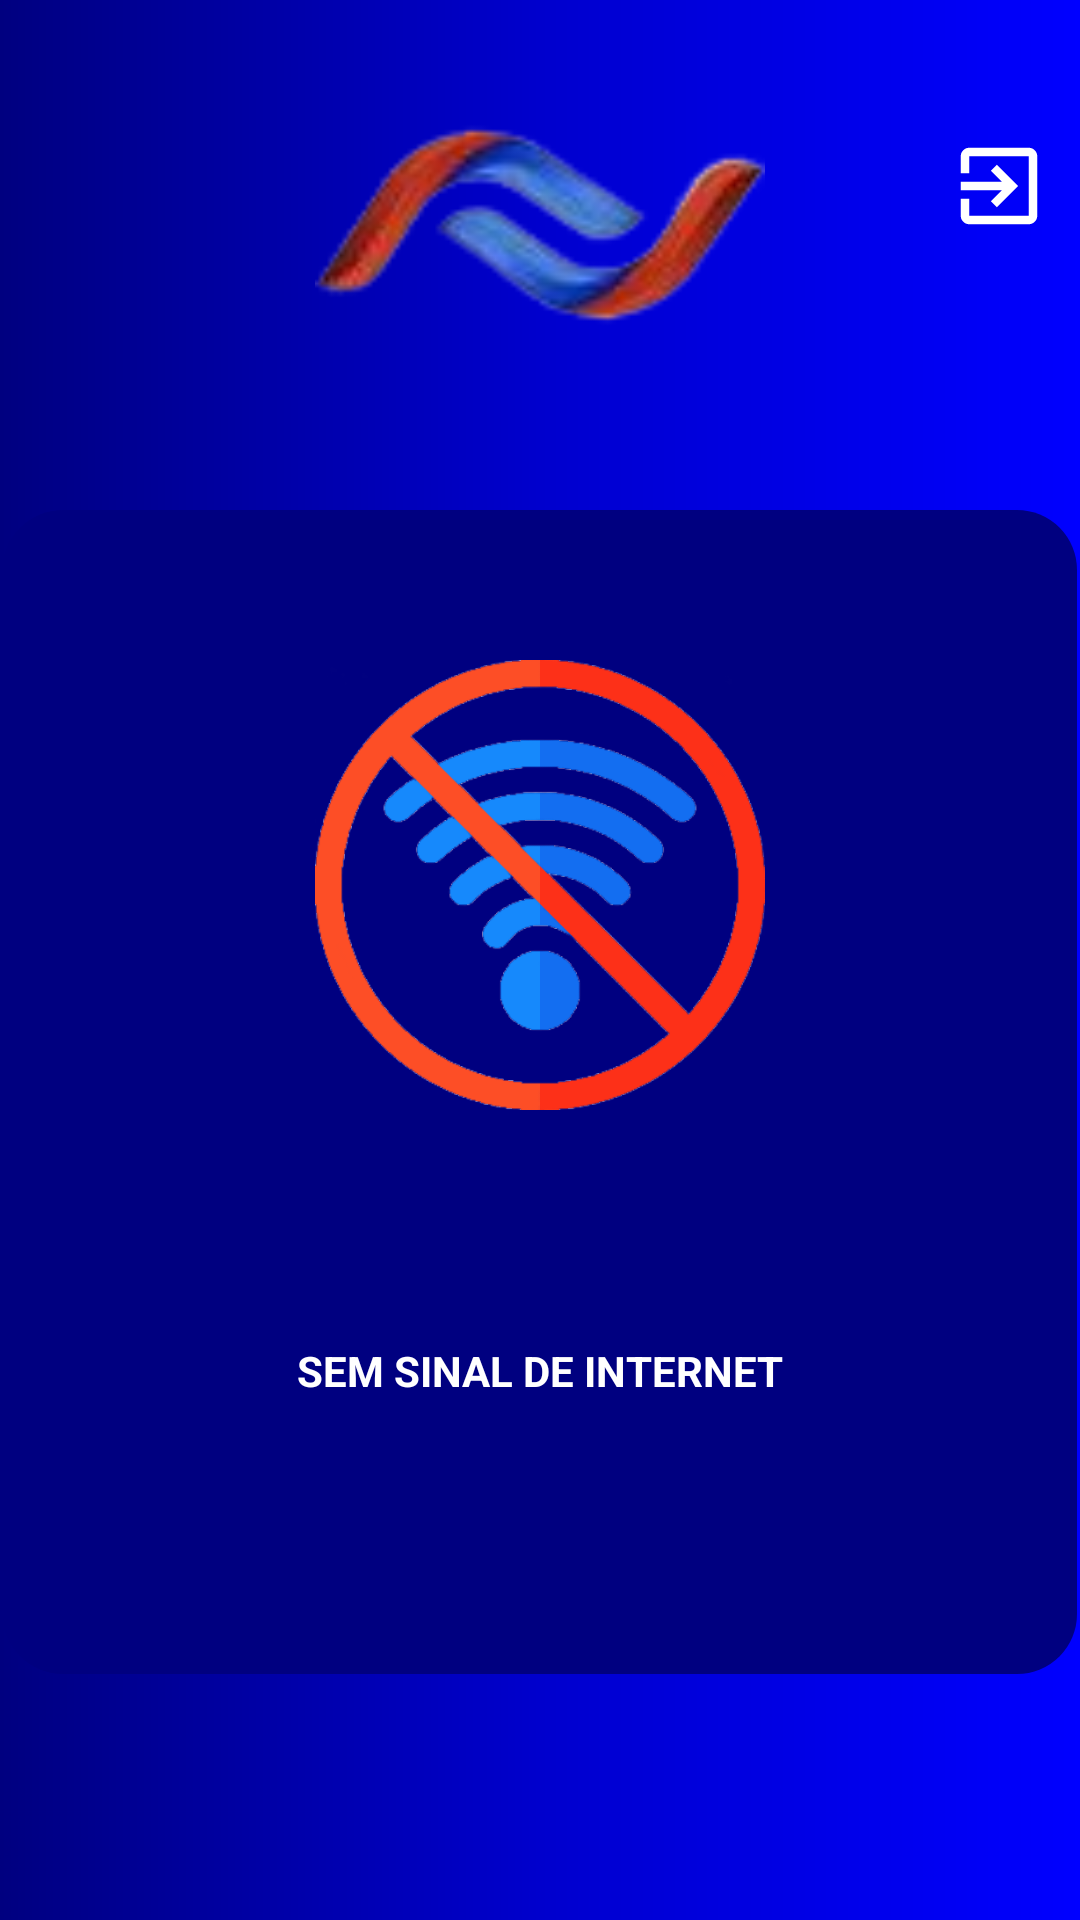

Layout XML and referenced resources for this Android screen:
<!-- AndroidManifest.xml: application theme Theme.AppCompat.NoActionBar -->
<!-- res/layout/activity_form_check.xml -->
<?xml version="1.0" encoding="utf-8"?>
<androidx.core.widget.NestedScrollView xmlns:app="http://schemas.android.com/apk/res-auto"
    xmlns:tools="http://schemas.android.com/tools"
    android:layout_width="match_parent"
    android:layout_height="match_parent"
    android:fillViewport="true"
    xmlns:android="http://schemas.android.com/apk/res/android">
    <androidx.constraintlayout.widget.ConstraintLayout

        android:layout_width="match_parent"
        android:layout_height="match_parent"
        android:gravity="center"
        android:background="@drawable/background"
        tools:context=".FormCheck">


        <ImageView
            android:id="@+id/bt_exit"
            android:layout_width="wrap_content"
            android:layout_height="wrap_content"
            android:layout_marginStart="36dp"
            android:layout_marginTop="16dp"
            android:layout_marginRight="32dp"
            android:layout_marginBottom="62dp"
            android:src="@drawable/ic_exit"
            app:layout_constraintBottom_toTopOf="@+id/containerComponents"
            app:layout_constraintRight_toRightOf="parent"
            app:layout_constraintStart_toEndOf="@+id/logo"
            app:layout_constraintTop_toTopOf="parent" />


        <ImageView
            android:id="@+id/logo"
            android:layout_width="200dp"
            android:layout_height="150dp"
            android:src="@drawable/logo"
            app:layout_constraintStart_toStartOf="parent"
            app:layout_constraintEnd_toEndOf="parent"
            app:layout_constraintTop_toTopOf="parent" />


        <View
            android:id="@+id/containerComponents"
            style="@style/ContainerComponents"
            android:layout_width="358dp"
            android:layout_height="388dp"
            app:layout_constraintEnd_toEndOf="parent"
            app:layout_constraintStart_toStartOf="parent"
            app:layout_constraintTop_toBottomOf="@id/logo" />


        <ImageView
            android:id="@+id/logo1"
            android:layout_width="200dp"
            android:layout_height="150dp"
            android:src="@drawable/nowifi"
            android:layout_marginTop="50dp"
            app:layout_constraintStart_toStartOf="@id/containerComponents"
            app:layout_constraintEnd_toEndOf="@id/containerComponents"
            app:layout_constraintTop_toTopOf="@id/containerComponents"/>


    <TextView
        android:id="@+id/no_wifi"
        android:layout_width="295dp"
        android:layout_height="74dp"
        android:layout_marginLeft="40dp"
        android:layout_marginRight="40dp"
        android:layout_marginTop="50dp"
        android:text="@string/sem_sinal_de_internet"
        android:gravity="center"
        android:textColor="@color/white"
        android:textStyle="bold"
        app:layout_constraintStart_toStartOf="@id/containerComponents"
        app:layout_constraintEnd_toEndOf="@id/containerComponents"
        app:layout_constraintTop_toBottomOf="@+id/logo1"/>


</androidx.constraintlayout.widget.ConstraintLayout>
</androidx.core.widget.NestedScrollView>
<!-- resources referenced by this layout -->
<resources>
  <color name="white">#FFFFFFFF</color>
  <!-- drawable background (drawable) -->
  <?xml version="1.0" encoding="utf-8"?>
  <shape xmlns:android="http://schemas.android.com/apk/res/android">
      <gradient
          android:startColor="@color/azul"
          android:centerColor="@color/azul_medio"
          android:endColor="@color/azul_escuro"
          android:angle="180"/>
  </shape>
  <!-- drawable ic_exit (drawable) -->
  <vector android:autoMirrored="true" android:height="34dp"
      android:tint="#FFFFFF" android:viewportHeight="24"
      android:viewportWidth="24" android:width="34dp" xmlns:android="http://schemas.android.com/apk/res/android">
      <path android:fillColor="@android:color/white" android:pathData="M10.09,15.59L11.5,17l5,-5 -5,-5 -1.41,1.41L12.67,11H3v2h9.67l-2.58,2.59zM19,3H5c-1.11,0 -2,0.9 -2,2v4h2V5h14v14H5v-4H3v4c0,1.1 0.89,2 2,2h14c1.1,0 2,-0.9 2,-2V5c0,-1.1 -0.9,-2 -2,-2z"/>
  </vector>
  <!-- drawable logo: png bitmap (drawable, 7514 bytes) -->
  <!-- drawable nowifi: png bitmap (drawable, 44424 bytes) -->
  <string name="sem_sinal_de_internet">SEM SINAL DE INTERNET</string>
  <style name="ContainerComponents">
          <item name="android:layout_width">match_parent</item>
          <item name="android:layout_height">250dp</item>
          <item name="android:background">@drawable/container_componentes</item>
          <item name="android:layout_margin">20dp</item>
      </style>
  <color name="azul">#FF0000FF</color>
  <color name="azul_medio">#FF0000CD</color>
  <color name="azul_escuro">#FF000080</color>
  <!-- drawable container_componentes (drawable) -->
  <?xml version="1.0" encoding="utf-8"?>
  <shape xmlns:android="http://schemas.android.com/apk/res/android">
  
      <solid android:color="@color/azul_escuro"/>
      <corners android:radius="20dp"/>
  
  </shape>
</resources>
